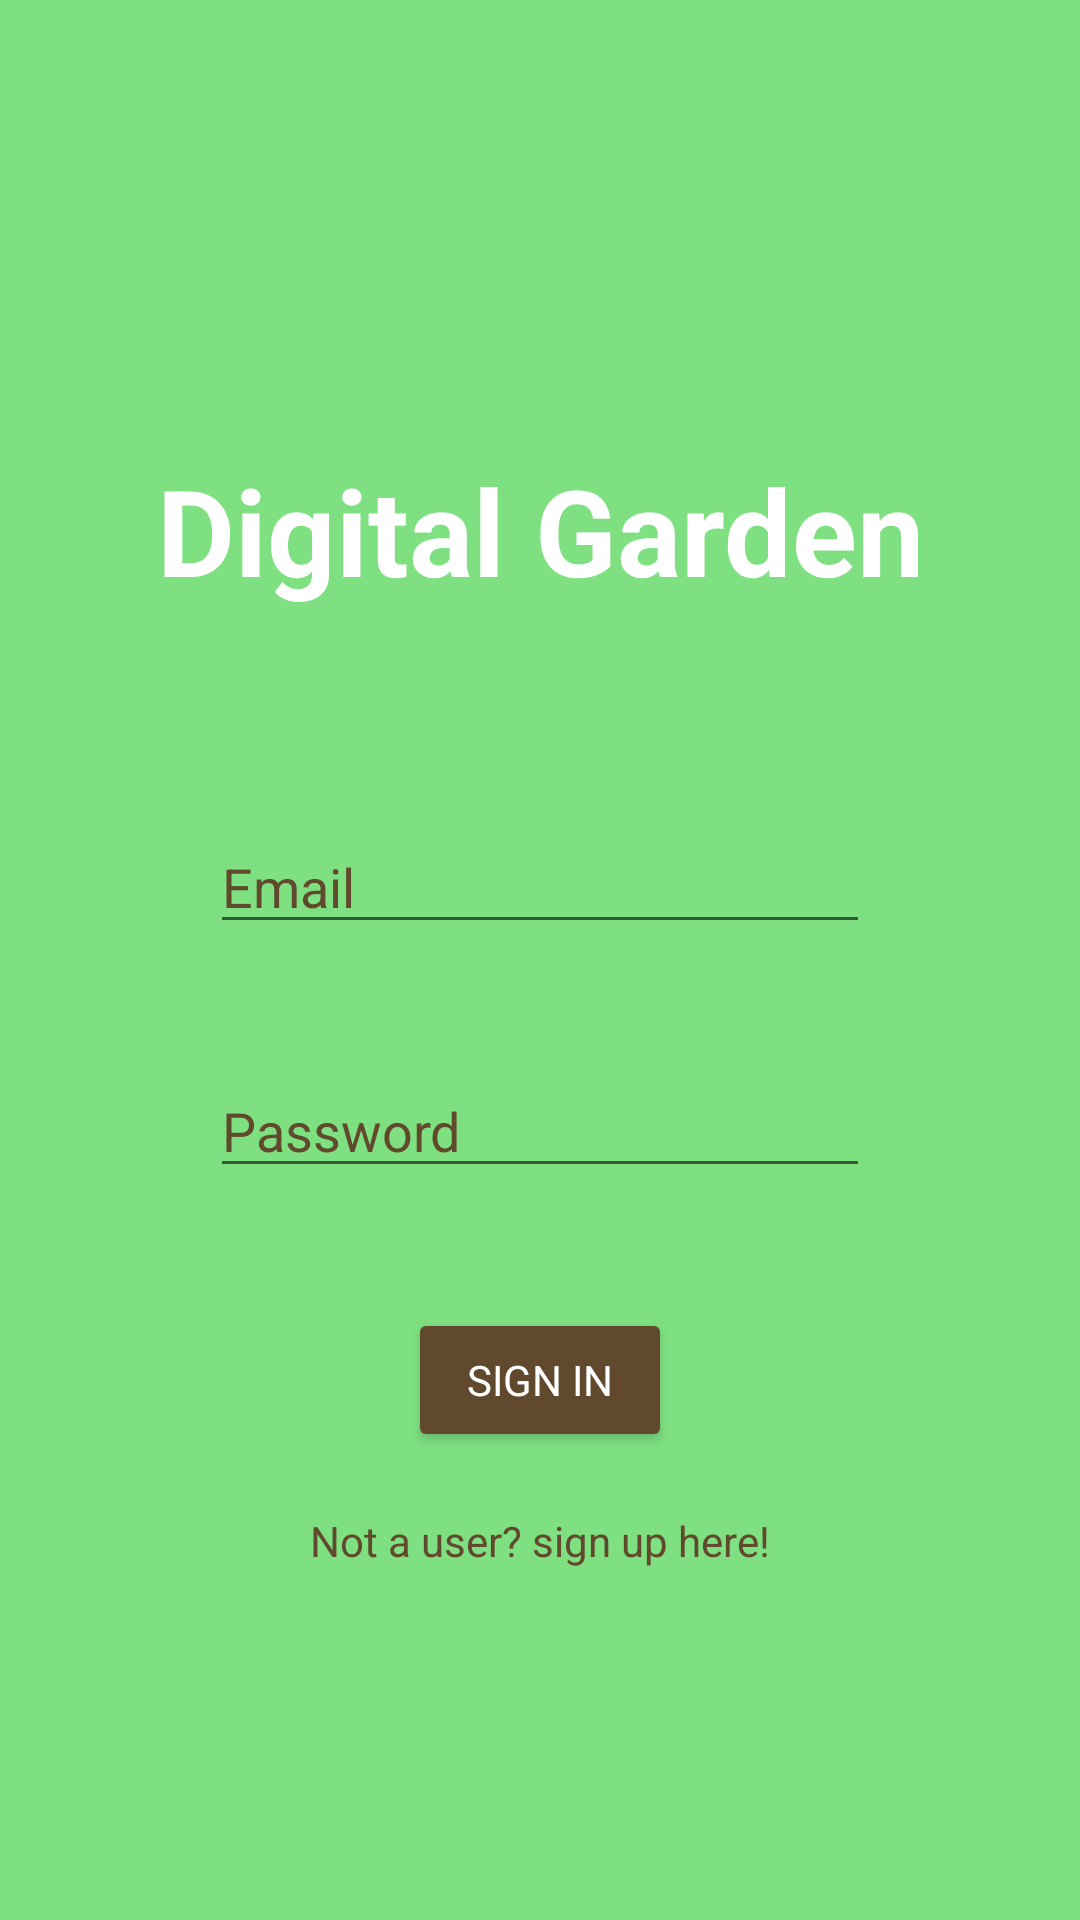

Produce the Android XML layout that renders to this screen, including the resource entries it uses.
<!-- AndroidManifest.xml: application theme AppTheme -->
<!-- res/layout/activity_login.xml -->
<?xml version="1.0" encoding="utf-8"?>
<androidx.constraintlayout.widget.ConstraintLayout xmlns:android="http://schemas.android.com/apk/res/android"
    xmlns:app="http://schemas.android.com/apk/res-auto"
    xmlns:tools="http://schemas.android.com/tools"
    android:layout_width="match_parent"
    android:layout_height="match_parent"
    android:background="@color/colorPrimary"
    android:foreground="@drawable/gradient"
    tools:context=".activities.LoginActivity">

    <TextView
        android:id="@+id/digitalGardenTextView"
        android:layout_width="wrap_content"
        android:layout_height="wrap_content"
        android:layout_marginTop="150dp"
        android:text="@string/app_name"
        android:textColor="@android:color/white"
        android:textSize="40sp"
        android:textStyle="bold"
        app:layout_constraintEnd_toEndOf="parent"
        app:layout_constraintHorizontal_bias="0.5"
        app:layout_constraintStart_toStartOf="parent"
        app:layout_constraintTop_toTopOf="parent" />

    <EditText
        android:id="@+id/emailEditText"
        android:layout_width="0dp"
        android:layout_height="wrap_content"
        android:layout_marginStart="70dp"
        android:layout_marginTop="70dp"
        android:layout_marginEnd="70dp"
        android:ems="10"
        android:hint="Email"
        android:inputType="textEmailAddress"
        android:textColorHint="@color/brownContrast"
        app:layout_constraintEnd_toEndOf="parent"
        app:layout_constraintHorizontal_bias="0.5"
        app:layout_constraintStart_toStartOf="parent"
        app:layout_constraintTop_toBottomOf="@+id/digitalGardenTextView" />

    <EditText
        android:id="@+id/passwordEditText"
        android:layout_width="0dp"
        android:layout_height="wrap_content"
        android:layout_marginStart="70dp"
        android:layout_marginTop="40dp"
        android:layout_marginEnd="70dp"
        android:ems="10"
        android:hint="Password"
        android:inputType="textPassword"
        android:textColorHint="@color/brownContrast"
        app:layout_constraintEnd_toEndOf="parent"
        app:layout_constraintHorizontal_bias="0.5"
        app:layout_constraintStart_toStartOf="parent"
        app:layout_constraintTop_toBottomOf="@+id/emailEditText" />

    <Button
        android:id="@+id/signInButton"
        android:layout_width="wrap_content"
        android:layout_height="wrap_content"
        android:layout_marginTop="40dp"
        android:text="sign in"
        android:textColor="@android:color/white"
        android:backgroundTint="@color/brownContrast"
        app:layout_constraintEnd_toEndOf="parent"
        app:layout_constraintHorizontal_bias="0.5"
        app:layout_constraintStart_toStartOf="parent"
        app:layout_constraintTop_toBottomOf="@+id/passwordEditText" />

    <TextView
        android:id="@+id/signUpTextView"
        android:layout_width="wrap_content"
        android:layout_height="wrap_content"
        android:layout_marginTop="20dp"
        android:text="Not a user? sign up here!"
        android:textColor="@color/brownContrast"
        app:layout_constraintEnd_toEndOf="parent"
        app:layout_constraintHorizontal_bias="0.5"
        app:layout_constraintStart_toStartOf="parent"
        app:layout_constraintTop_toBottomOf="@+id/signInButton" />
</androidx.constraintlayout.widget.ConstraintLayout>
<!-- resources referenced by this layout -->
<resources>
  <color name="brownContrast">#60492C</color>
  <color name="colorPrimary">#7EE081</color>
  <string name="app_name">Digital Garden</string>
  <style name="AppTheme" parent="Theme.AppCompat.Light.NoActionBar">
          
          <item name="colorPrimary">@color/colorPrimary</item>
          <item name="colorPrimaryDark">@color/colorPrimary</item>
          <item name="colorAccent">@color/colorAccent</item>
          <item name="fontFamily">@font/opensans</item>
      </style>
  <color name="colorAccent">#9CE37D</color>
</resources>
